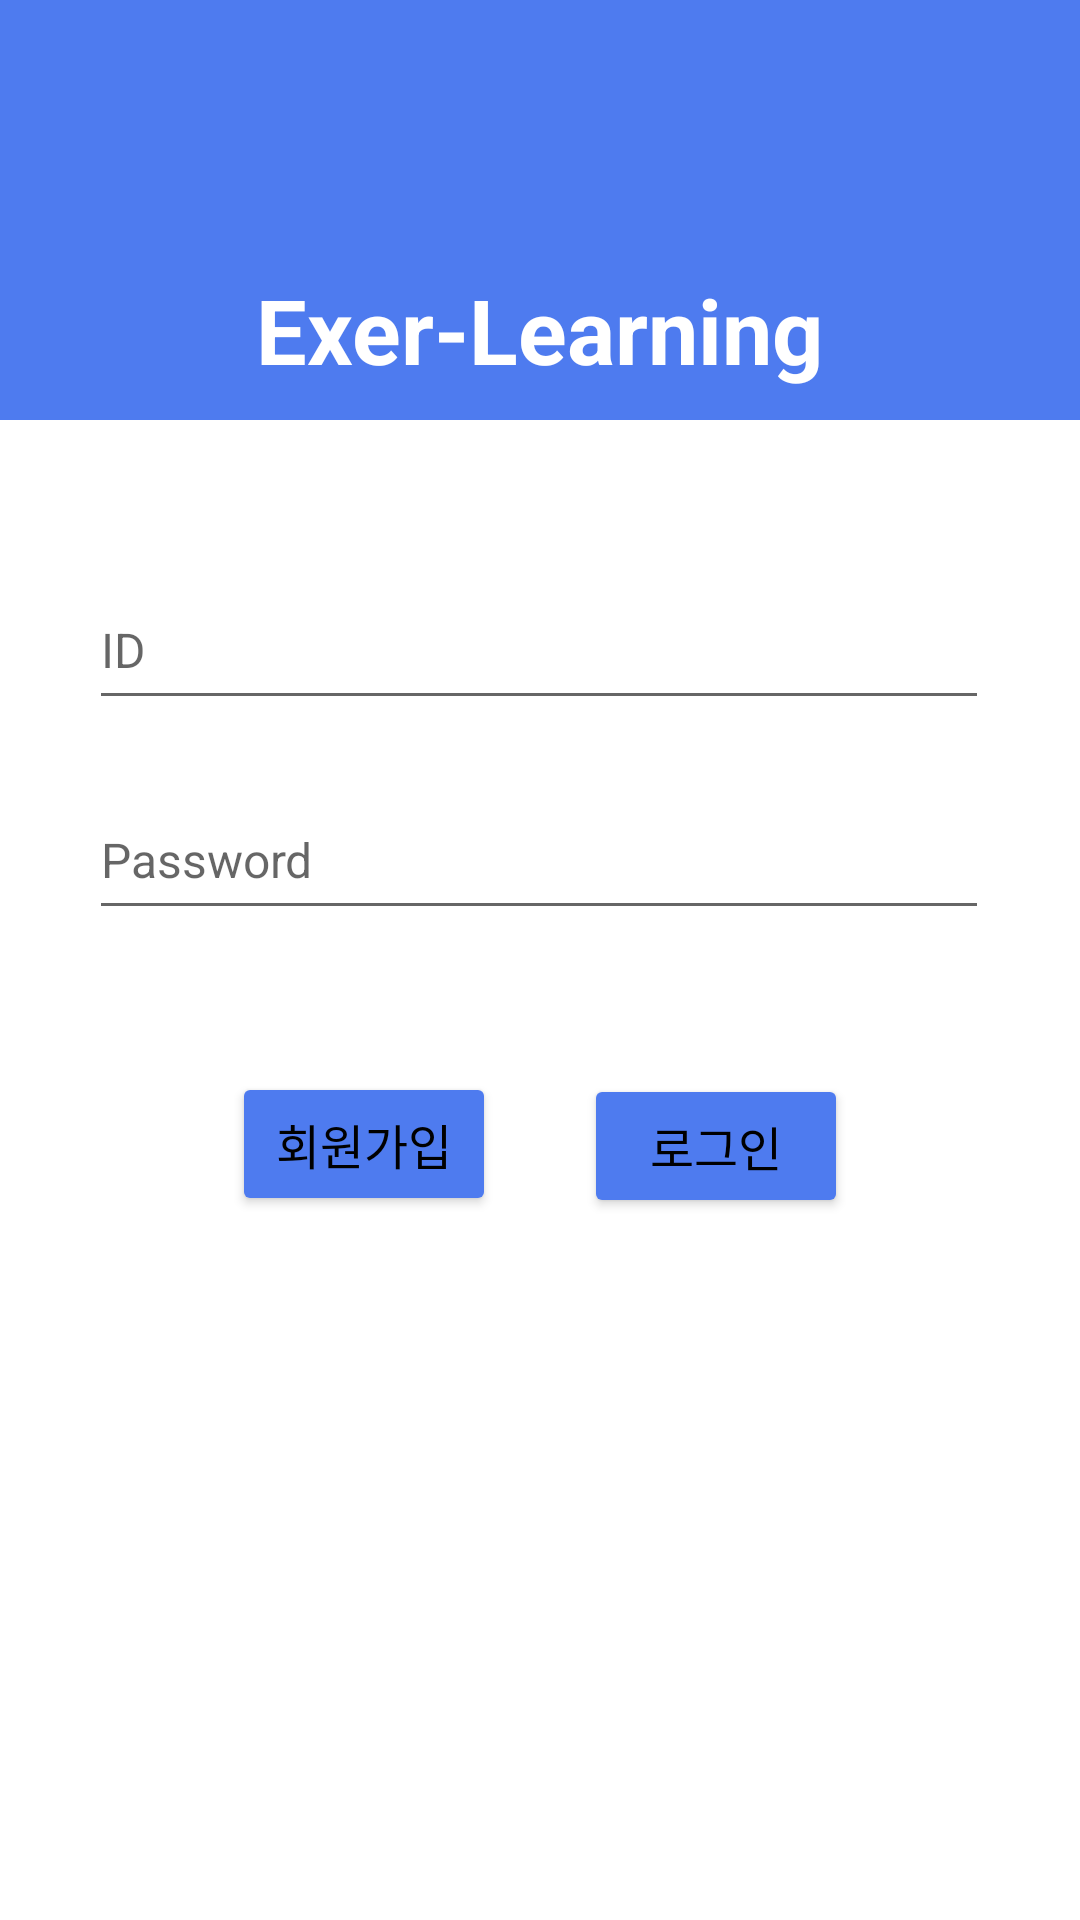

Here is an Android app screen rendered from its layout file. Give the layout XML and the strings, colors and styles it references.
<!-- AndroidManifest.xml: application theme Theme.PoseEstimation -->
<!-- res/layout/activity_login.xml -->
<?xml version="1.0" encoding="utf-8"?>
<androidx.constraintlayout.widget.ConstraintLayout xmlns:android="http://schemas.android.com/apk/res/android"
    xmlns:app="http://schemas.android.com/apk/res-auto"
    xmlns:tools="http://schemas.android.com/tools"
    android:layout_width="match_parent"
    android:layout_height="match_parent"
    tools:context=".LoginActivity">

    <EditText
        android:id="@+id/textId"
        android:layout_width="300dp"
        android:layout_height="50dp"
        android:layout_marginTop="50dp"
        android:layout_marginBottom="10dp"
        android:ems="10"
        android:hint="ID"
        android:inputType="textPersonName"
        app:layout_constraintBottom_toTopOf="@+id/textPassword"
        app:layout_constraintEnd_toEndOf="parent"
        app:layout_constraintHorizontal_bias="0.495"
        app:layout_constraintStart_toStartOf="parent"
        app:layout_constraintTop_toBottomOf="@+id/imageView3" />

    <EditText
        android:id="@+id/textPassword"
        android:layout_width="300dp"
        android:layout_height="50dp"
        android:layout_marginTop="20dp"
        android:ems="10"
        android:hint="Password"
        android:inputType="textPersonName"


        app:layout_constraintEnd_toEndOf="parent"
        app:layout_constraintHorizontal_bias="0.495"
        app:layout_constraintStart_toStartOf="parent"
        app:layout_constraintTop_toBottomOf="@+id/textId" />

    <Button
        android:id="@+id/signUpButton"
        android:layout_width="wrap_content"
        android:layout_height="wrap_content"
        android:layout_marginStart="48dp"
        android:layout_marginTop="30dp"
        android:layout_marginBottom="200dp"
        android:backgroundTint="#4E7BEF"

        android:text="회원가입"
        app:layout_constraintBottom_toBottomOf="parent"
        app:layout_constraintEnd_toStartOf="@+id/loginButton"
        app:layout_constraintHorizontal_bias="0.5"
        app:layout_constraintStart_toStartOf="parent"
        app:layout_constraintTop_toBottomOf="@+id/textPassword"
        app:layout_constraintVertical_bias="0.333" />

    <Button
        android:id="@+id/loginButton"
        android:layout_width="wrap_content"
        android:layout_height="wrap_content"
        android:layout_marginTop="30dp"
        android:layout_marginEnd="48dp"
        android:layout_marginBottom="200dp"
        android:backgroundTint="#4E7BEF"

        android:text="로그인"
        app:layout_constraintBottom_toBottomOf="parent"
        app:layout_constraintEnd_toEndOf="parent"
        app:layout_constraintHorizontal_bias="0.5"
        app:layout_constraintStart_toEndOf="@+id/signUpButton"
        app:layout_constraintTop_toBottomOf="@+id/textPassword"
        app:layout_constraintVertical_bias="0.346" />

    <ImageView
        android:id="@+id/imageView3"
        android:layout_width="match_parent"
        android:layout_height="match_parent"

        android:layout_marginBottom="500dp"
        android:background="#4E7BEF"
        app:layout_constraintBottom_toBottomOf="parent"
        app:layout_constraintEnd_toEndOf="parent"
        app:layout_constraintHorizontal_bias="0.0"
        app:layout_constraintStart_toStartOf="parent"
        app:layout_constraintTop_toTopOf="parent"
        app:layout_constraintVertical_bias="0.0"
        app:srcCompat="@drawable/ic_launcher_foreground" />

    <TextView
        android:id="@+id/textView"
        android:layout_width="wrap_content"
        android:layout_height="wrap_content"
        android:layout_marginBottom="10dp"
        android:text="Exer-Learning"
        android:textColor="@color/white"
        android:textScaleX="1"
        android:textSize="30dp"
        android:textStyle="bold"

        app:layout_constraintBottom_toBottomOf="@+id/imageView3"
        app:layout_constraintEnd_toEndOf="parent"
        app:layout_constraintStart_toStartOf="parent" />

</androidx.constraintlayout.widget.ConstraintLayout>
<!-- resources referenced by this layout -->
<resources>
  <color name="white">#FFFFFFFF</color>
  <style name="Theme.PoseEstimation" parent="Theme.MaterialComponents.Light.NoActionBar">
          
          <item name="colorPrimary">@color/purple_500</item>
          <item name="colorPrimaryVariant">@color/purple_700</item>
          <item name="colorOnPrimary">@color/white</item>
          
          <item name="colorSecondary">@color/white</item>
          <item name="colorSecondaryVariant">@color/white</item>
          <item name="colorOnSecondary">@color/black</item>
          
          <item name="android:statusBarColor" tools:targetApi="l">@color/purple_made</item>
          
          <item name="android:textColor">@color/black</item>
          <item name="android:textSize">16sp</item>
      </style>
  <color name="purple_500">#FF6200EE</color>
  <color name="purple_700">#4E7BEF</color>
  <color name="black">#FF000000</color>
  <color name="purple_made">#FF330341</color>
</resources>
